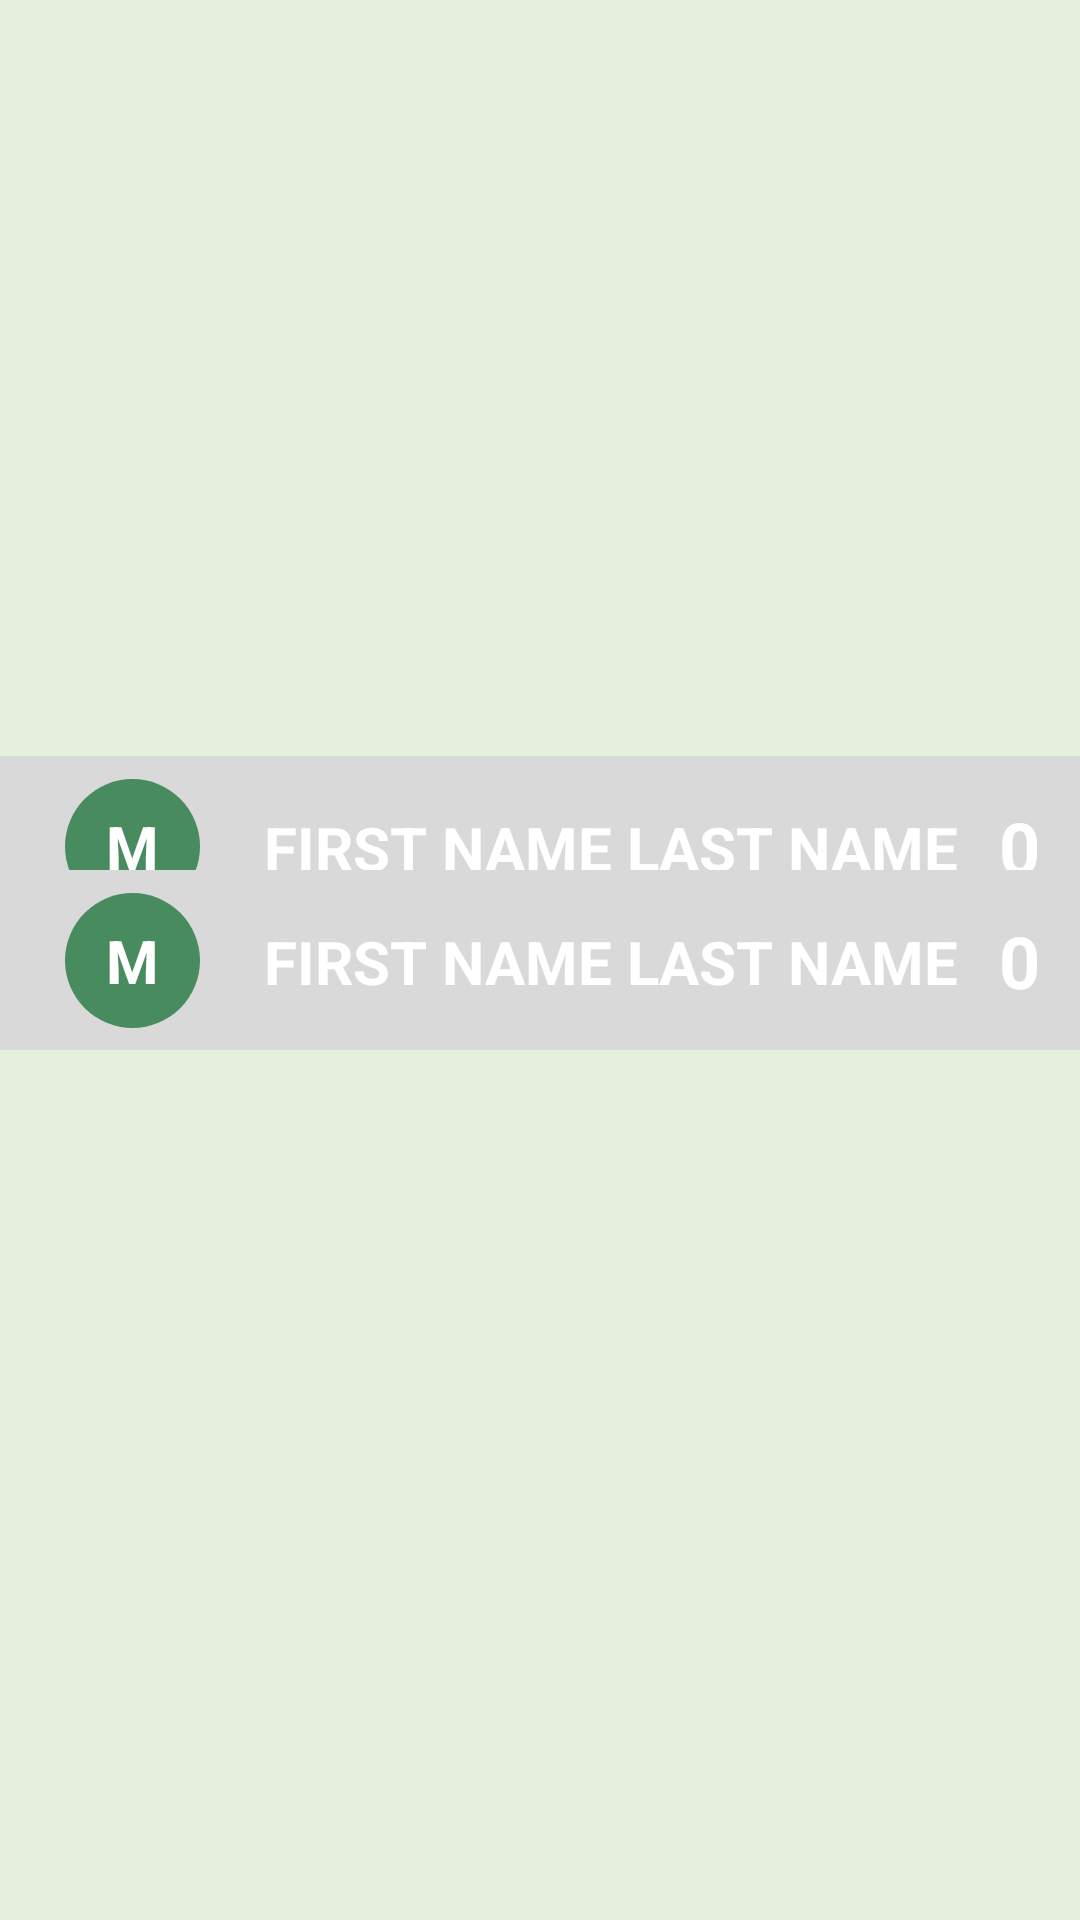

Android layout source for this screen:
<!-- AndroidManifest.xml: application theme AppTheme -->
<!-- res/layout/attendee_list.xml -->
<?xml version="1.0" encoding="utf-8"?>
<androidx.constraintlayout.widget.ConstraintLayout xmlns:android="http://schemas.android.com/apk/res/android"
    xmlns:app="http://schemas.android.com/apk/res-auto"
    xmlns:tools="http://schemas.android.com/tools"
    android:layout_width="match_parent"
    android:layout_height="match_parent"
    android:background="@drawable/bg">

    <androidx.constraintlayout.widget.ConstraintLayout
        android:id="@+id/relativeLayout2"
        android:layout_width="match_parent"
        android:layout_height="match_parent"
        android:background="@drawable/container"
        app:layout_constraintTop_toTopOf="parent"
        tools:layout_editor_absoluteX="16dp">

        <androidx.constraintlayout.widget.ConstraintLayout
            android:id="@+id/constraintLayout"
            android:layout_width="match_parent"
            android:layout_height="60dp"
            android:layout_marginTop="252dp"
            android:background="@drawable/image_placeholder"
            app:layout_constraintTop_toTopOf="parent"
            tools:layout_editor_absoluteX="0dp">

            <androidx.constraintlayout.widget.ConstraintLayout
                android:layout_width="45dp"
                android:layout_height="45dp"
                android:background="@drawable/profile_icon"
                app:layout_constraintBottom_toBottomOf="parent"
                app:layout_constraintEnd_toStartOf="@+id/textView4"
                app:layout_constraintStart_toStartOf="parent"
                app:layout_constraintTop_toTopOf="parent">


                <TextView
                    android:id="@+id/textView6"
                    android:layout_width="wrap_content"
                    android:layout_height="wrap_content"
                    android:text="M"
                    android:textColor="@color/white"
                    android:textSize="20sp"
                    android:textStyle="bold"
                    app:layout_constraintBottom_toBottomOf="parent"
                    app:layout_constraintEnd_toEndOf="parent"
                    app:layout_constraintStart_toStartOf="parent"
                    app:layout_constraintTop_toTopOf="parent" />
            </androidx.constraintlayout.widget.ConstraintLayout>

            <TextView
                android:id="@+id/textView4"
                android:layout_width="wrap_content"
                android:layout_height="wrap_content"
                android:layout_marginStart="88dp"
                android:text="FIRST NAME LAST NAME"
                android:textSize="20sp"
                android:textStyle="bold"
                app:layout_constraintBottom_toBottomOf="parent"
                app:layout_constraintStart_toStartOf="parent"
                app:layout_constraintTop_toTopOf="parent"
                app:layout_constraintVertical_bias="0.515" />

            <TextView
                android:id="@+id/textView5"
                android:layout_width="wrap_content"
                android:layout_height="wrap_content"
                android:text="0"
                android:textSize="24sp"
                android:textStyle="bold"
                app:layout_constraintBottom_toBottomOf="parent"
                app:layout_constraintEnd_toEndOf="parent"
                app:layout_constraintStart_toEndOf="@+id/textView4"
                app:layout_constraintTop_toTopOf="parent" />
        </androidx.constraintlayout.widget.ConstraintLayout>

        <androidx.constraintlayout.widget.ConstraintLayout
            android:id="@+id/constraintLayout"
            android:layout_width="match_parent"
            android:layout_height="60dp"
            android:background="@drawable/image_placeholder"
            app:layout_constraintBottom_toBottomOf="parent"
            app:layout_constraintEnd_toEndOf="parent"
            app:layout_constraintStart_toStartOf="parent"
            app:layout_constraintTop_toBottomOf="@+id/constraintLayout">

            <androidx.constraintlayout.widget.ConstraintLayout
                android:layout_width="45dp"
                android:layout_height="45dp"
                android:background="@drawable/profile_icon"
                app:layout_constraintBottom_toBottomOf="parent"
                app:layout_constraintEnd_toStartOf="@+id/textView4"
                app:layout_constraintStart_toStartOf="parent"
                app:layout_constraintTop_toTopOf="parent">


                <TextView
                    android:id="@+id/textView6"
                    android:layout_width="wrap_content"
                    android:layout_height="wrap_content"
                    android:text="M"
                    android:textColor="@color/white"
                    android:textSize="20sp"
                    android:textStyle="bold"
                    app:layout_constraintBottom_toBottomOf="parent"
                    app:layout_constraintEnd_toEndOf="parent"
                    app:layout_constraintStart_toStartOf="parent"
                    app:layout_constraintTop_toTopOf="parent" />
            </androidx.constraintlayout.widget.ConstraintLayout>

            <TextView
                android:id="@+id/textView4"
                android:layout_width="wrap_content"
                android:layout_height="wrap_content"
                android:layout_marginStart="88dp"
                android:text="FIRST NAME LAST NAME"
                android:textSize="20sp"
                android:textStyle="bold"
                app:layout_constraintBottom_toBottomOf="parent"
                app:layout_constraintStart_toStartOf="parent"
                app:layout_constraintTop_toTopOf="parent"
                app:layout_constraintVertical_bias="0.515" />

            <TextView
                android:id="@+id/textView5"
                android:layout_width="wrap_content"
                android:layout_height="wrap_content"
                android:text="0"
                android:textSize="24sp"
                android:textStyle="bold"
                app:layout_constraintBottom_toBottomOf="parent"
                app:layout_constraintEnd_toEndOf="parent"
                app:layout_constraintStart_toEndOf="@+id/textView4"
                app:layout_constraintTop_toTopOf="parent" />
        </androidx.constraintlayout.widget.ConstraintLayout>

    </androidx.constraintlayout.widget.ConstraintLayout>

</androidx.constraintlayout.widget.ConstraintLayout>
<!-- resources referenced by this layout -->
<resources>
  <color name="white">#FFFFFFFF</color>
  <!-- drawable container (drawable) -->
  <?xml version="1.0" encoding="utf-8"?>
  <shape xmlns:android="http://schemas.android.com/apk/res/android"
      android:shape="rectangle"
      >
      <solid android:color="#B3DDEBD1"></solid>
  </shape>
  <!-- drawable image_placeholder (drawable) -->
  <?xml version="1.0" encoding="utf-8"?>
  <shape xmlns:android="http://schemas.android.com/apk/res/android"
      android:shape="rectangle"
      >
  <solid android:color="#D9D9D9"></solid>
  </shape>
  <!-- drawable profile_icon (drawable) -->
  <?xml version="1.0" encoding="utf-8"?>
  <shape xmlns:android="http://schemas.android.com/apk/res/android"
      android:shape="oval">
  
      <solid
          android:color="#B30A6C2C"/>
  
      <size
          android:width="120dp"
          android:height="120dp"/>
  
  </shape>
  <style name="AppTheme" parent="Theme.AppCompat.Light.DarkActionBar">
          <item name="colorPrimary">@color/primary_button</item>
          <item name="android:textColor">@android:color/white</item>
          <item name="android:navigationBarColor">@android:color/black</item>
      </style>
  <color name="primary_button">#0A6C2C</color>
</resources>
